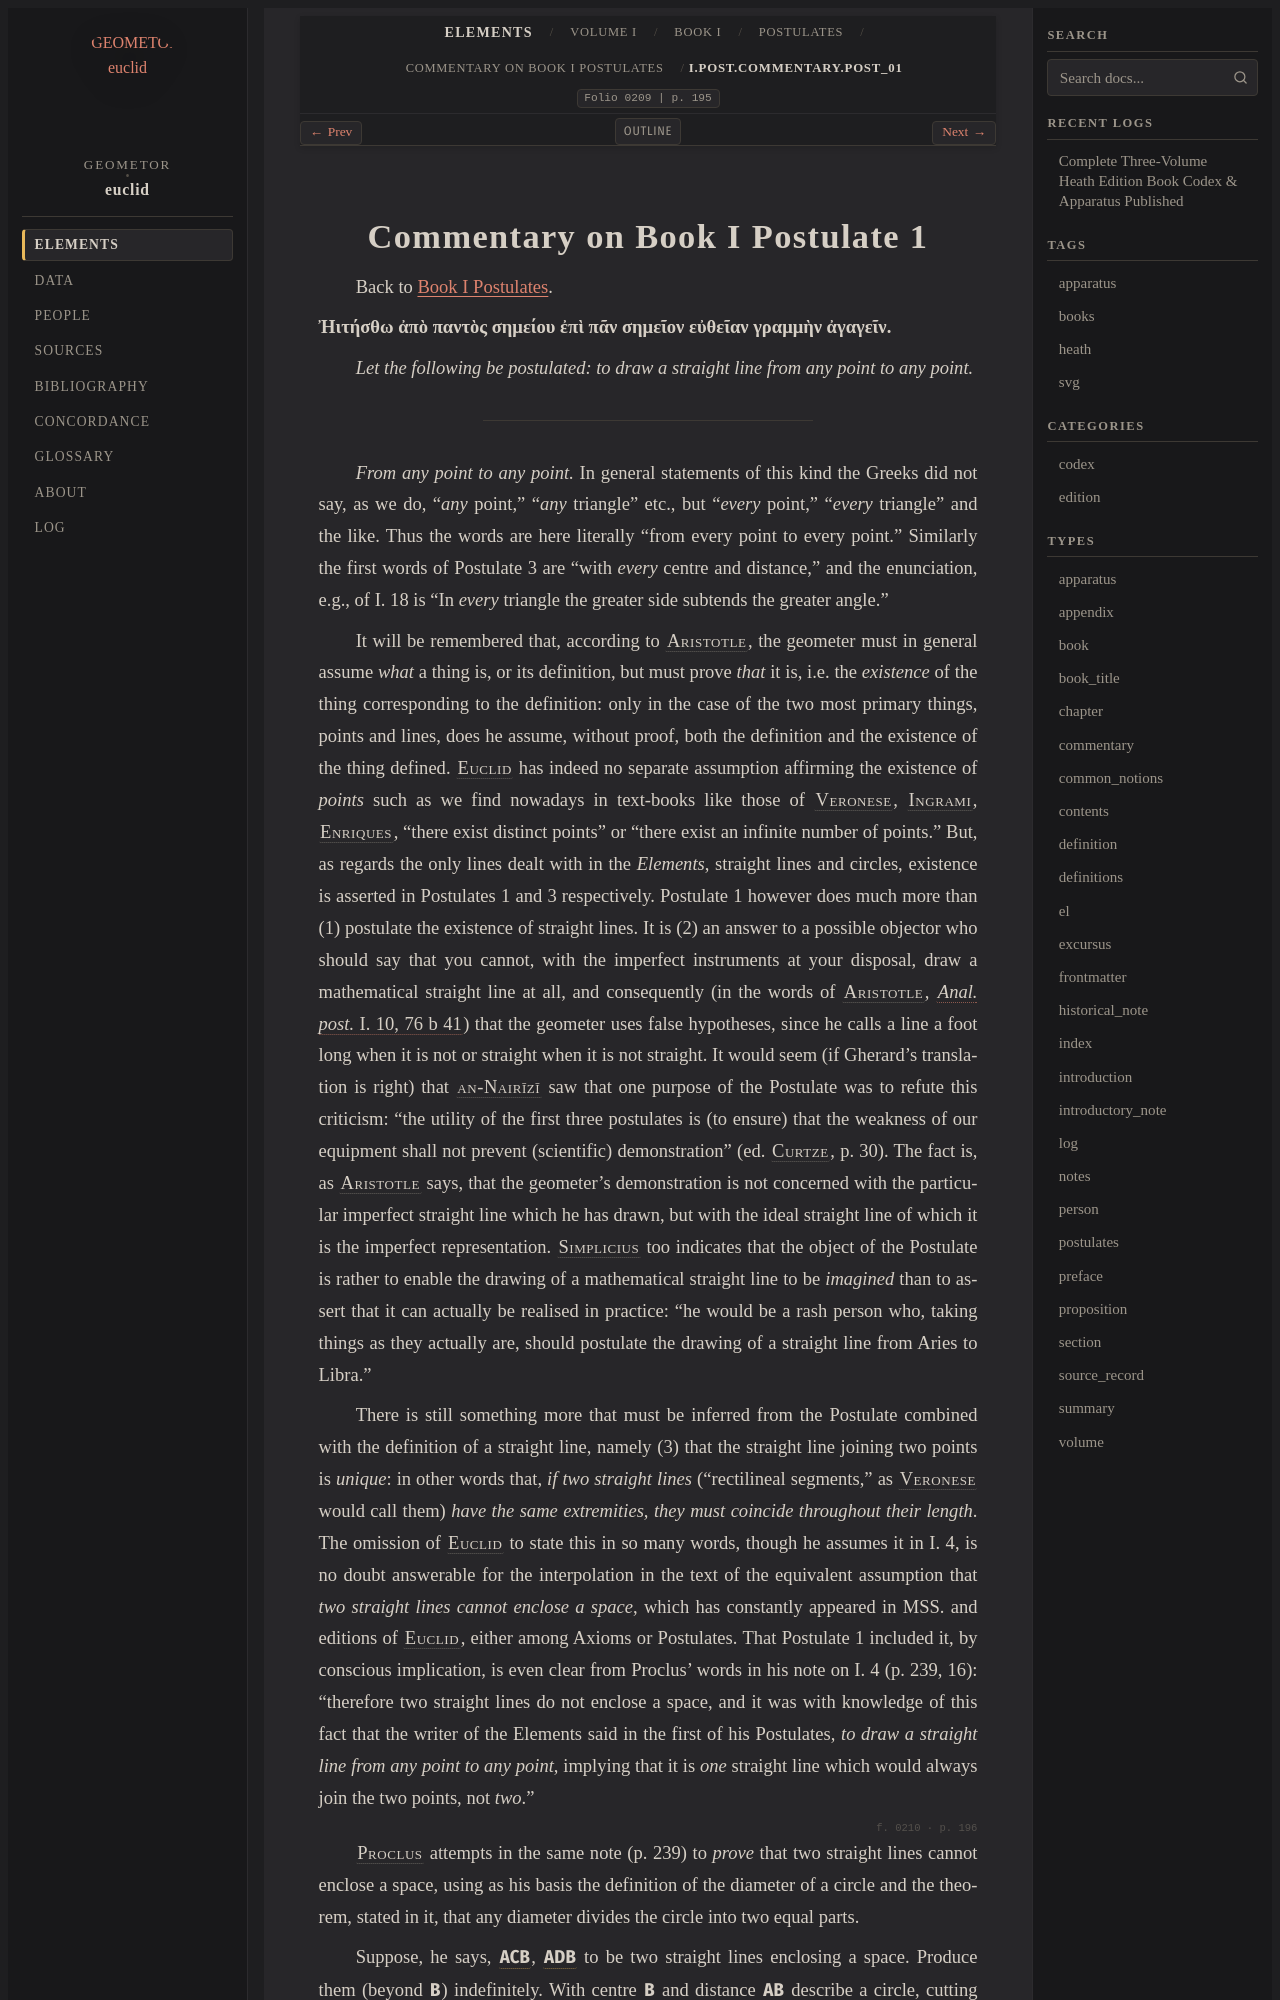

repository: geometor/euclid · page: heath/volume_I/book_i/postulates/commentary_post_01.html · generator: sphinx

:order: 1
:canonical_id: I.post.commentary.post_01
:volume: I
:book: I
:type: commentary
:title: Commentary on Book I Postulate 1
:folio: 0209
:folios: 0209, 0210
:page: 195
:pages: 195, 196

.. _I.post.commentary.post_01:
